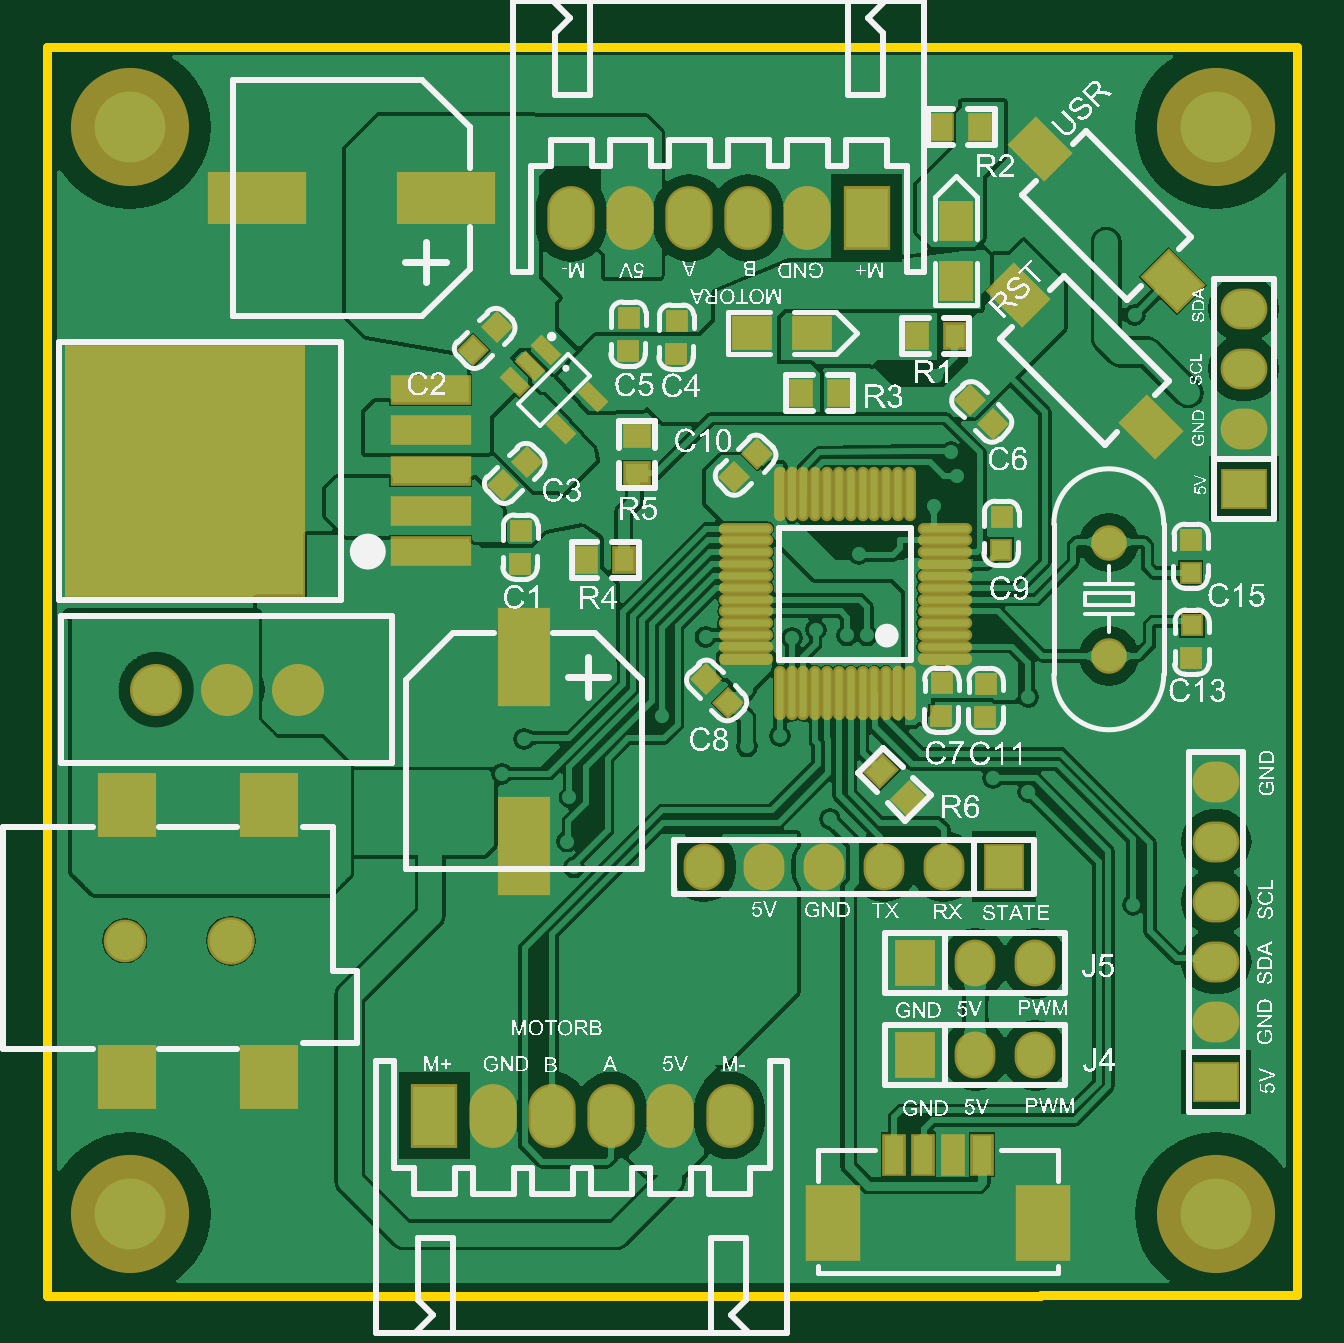
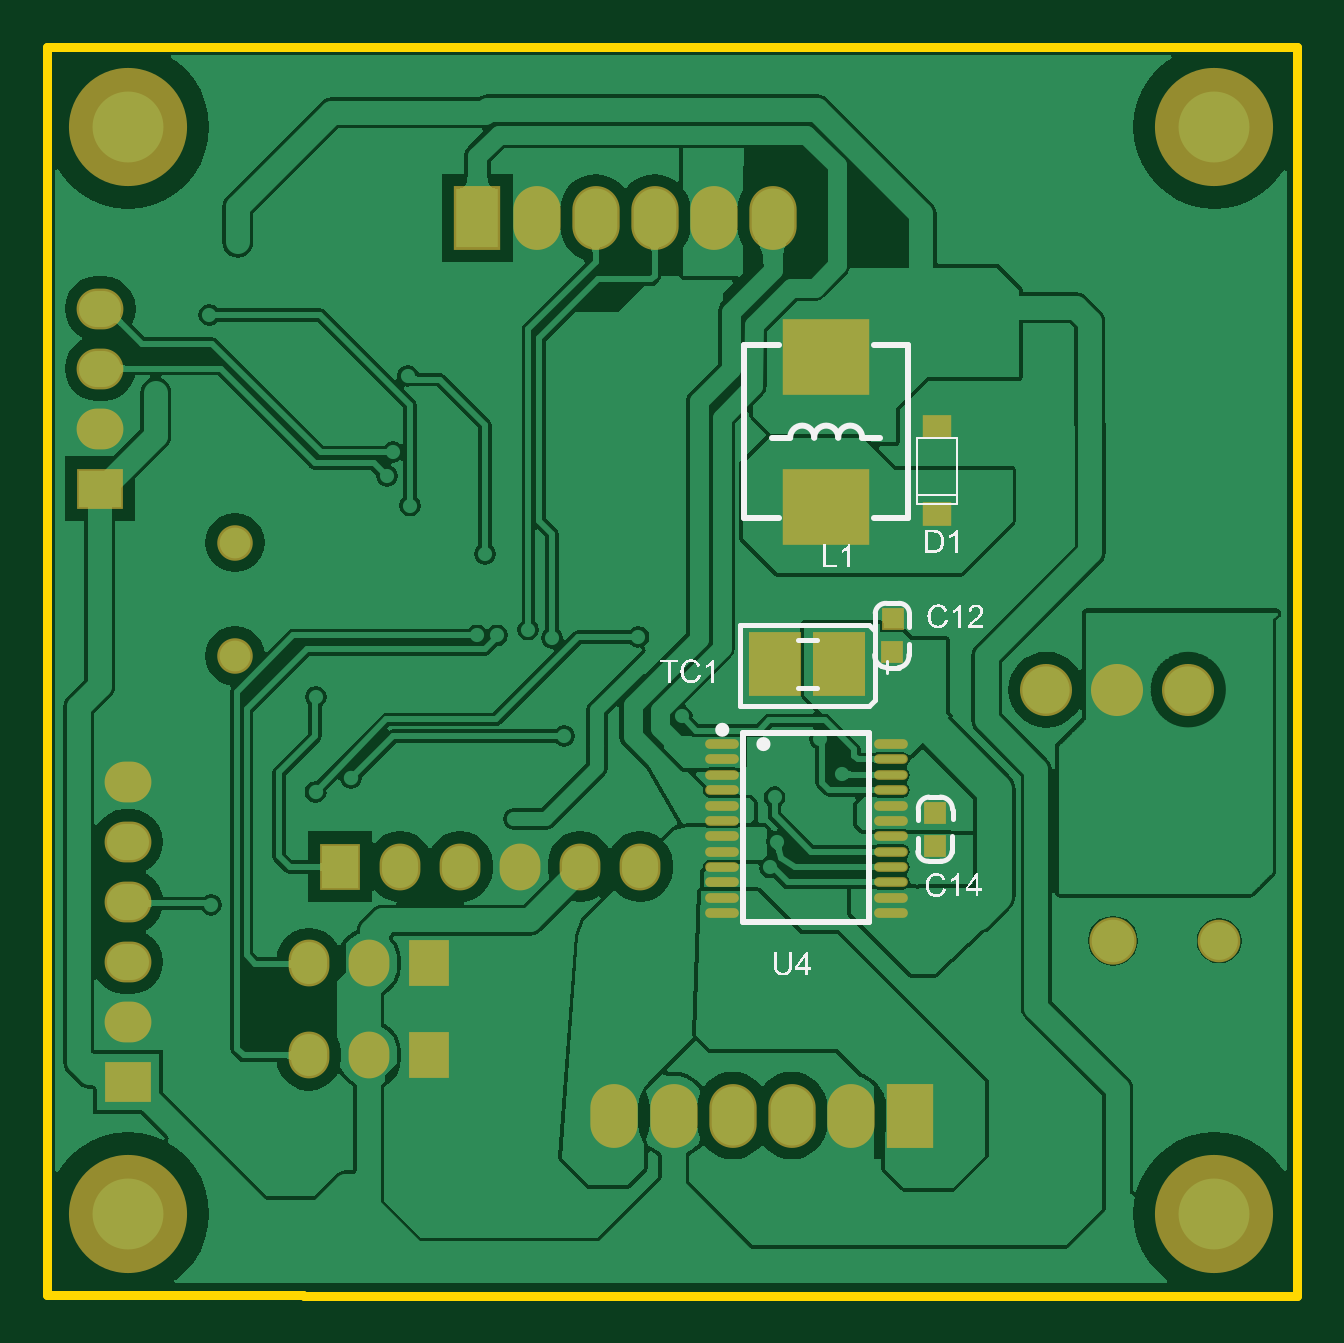
Circuit board: 9 layer files. Board 52.9 x 52.9 mm.
- bottom_copper: 平衡车驱动板.GBL (64824 bytes)
- bottom_silk: 平衡车驱动板.GBO (35752 bytes)
- paste: 平衡车驱动板.GBP (1053 bytes)
- bottom_mask: 平衡车驱动板.GBS (2345 bytes)
- outline: 平衡车驱动板.GM1 (410 bytes)
- top_copper: 平衡车驱动板.GTL (82750 bytes)
- top_silk: 平衡车驱动板.GTO (457914 bytes)
- paste: 平衡车驱动板.GTP (4227 bytes)
- top_mask: 平衡车驱动板.GTS (5533 bytes)

=== bottom_copper: 平衡车驱动板.GBL (64824 bytes, source omitted) ===
=== bottom_silk: 平衡车驱动板.GBO (35752 bytes, source omitted) ===
=== paste: 平衡车驱动板.GBP ===
G04*
G04 #@! TF.GenerationSoftware,Altium Limited,Altium Designer,19.1.8 (144)*
G04*
G04 Layer_Color=128*
%FSLAX44Y44*%
%MOMM*%
G71*
G01*
G75*
%ADD19R,0.7620X0.7620*%
%ADD84R,2.0000X2.5400*%
%ADD85O,1.3240X0.3080*%
%ADD86R,3.5000X3.0000*%
%ADD87R,1.0000X0.8000*%
%ADD88R,1.0000X0.8000*%
D19*
X628250Y619750D02*
D03*
X628504Y605780D02*
D03*
X646504Y687780D02*
D03*
X646250Y701750D02*
D03*
D84*
X668758Y682516D02*
D03*
X696228D02*
D03*
D85*
X647129Y577249D02*
D03*
Y583749D02*
D03*
Y590249D02*
D03*
Y596749D02*
D03*
Y603249D02*
D03*
Y609749D02*
D03*
Y616249D02*
D03*
Y622751D02*
D03*
Y629251D02*
D03*
Y635751D02*
D03*
Y642251D02*
D03*
Y648751D02*
D03*
X718371Y577249D02*
D03*
Y583749D02*
D03*
Y590249D02*
D03*
Y596749D02*
D03*
Y603249D02*
D03*
Y609749D02*
D03*
Y616249D02*
D03*
Y622751D02*
D03*
Y629251D02*
D03*
Y635751D02*
D03*
Y642251D02*
D03*
Y648751D02*
D03*
D86*
X674370Y812800D02*
D03*
Y749300D02*
D03*
D87*
X627380Y782828D02*
D03*
D88*
Y746252D02*
D03*
M02*

=== bottom_mask: 平衡车驱动板.GBS ===
G04*
G04 #@! TF.GenerationSoftware,Altium Limited,Altium Designer,19.1.8 (144)*
G04*
G04 Layer_Color=16711935*
%FSLAX44Y44*%
%MOMM*%
G71*
G01*
G75*
%ADD38R,0.9652X0.9652*%
%ADD56R,1.7272X1.9812*%
%ADD57O,1.7272X1.9812*%
%ADD58C,5.0000*%
%ADD59O,2.0032X2.7032*%
%ADD60R,2.0032X2.7032*%
%ADD61C,2.2032*%
%ADD62O,1.9812X1.7272*%
%ADD63R,1.9812X1.7272*%
%ADD64C,1.5032*%
%ADD65C,2.0032*%
%ADD66C,1.8032*%
%ADD91R,2.2032X2.7432*%
%ADD92O,1.4256X0.4096*%
%ADD93R,3.7032X3.2032*%
%ADD94R,1.2032X1.0032*%
%ADD95R,1.2032X1.0032*%
D38*
X628250Y619750D02*
D03*
X628504Y605780D02*
D03*
X646504Y687780D02*
D03*
X646250Y701750D02*
D03*
D56*
X842600Y556000D02*
D03*
Y517000D02*
D03*
X880110Y596900D02*
D03*
D57*
X868000Y556000D02*
D03*
X893400D02*
D03*
X868000Y517000D02*
D03*
X893400D02*
D03*
X778510Y596900D02*
D03*
X803910D02*
D03*
X829310D02*
D03*
X854710D02*
D03*
X753110D02*
D03*
D58*
X970000Y910000D02*
D03*
Y450000D02*
D03*
X510000Y910000D02*
D03*
Y450000D02*
D03*
D59*
X722000Y871500D02*
D03*
X697000D02*
D03*
X747000D02*
D03*
X772000D02*
D03*
X797000D02*
D03*
X739000Y491500D02*
D03*
X764000D02*
D03*
X714000D02*
D03*
X689000D02*
D03*
X664000D02*
D03*
D60*
X822000Y871500D02*
D03*
X639000Y491500D02*
D03*
D61*
X551180Y671830D02*
D03*
X521180D02*
D03*
X581180D02*
D03*
D62*
X970000Y607400D02*
D03*
Y582000D02*
D03*
Y556600D02*
D03*
Y531200D02*
D03*
Y632800D02*
D03*
X981710Y833120D02*
D03*
Y807720D02*
D03*
Y782320D02*
D03*
D63*
X970000Y505800D02*
D03*
X981710Y756920D02*
D03*
D64*
X924560Y734060D02*
D03*
Y686060D02*
D03*
D65*
X552960Y565500D02*
D03*
D66*
X507960D02*
D03*
D91*
X668758Y682516D02*
D03*
X696228D02*
D03*
D92*
X647129Y577249D02*
D03*
Y583749D02*
D03*
Y590249D02*
D03*
Y596749D02*
D03*
Y603249D02*
D03*
Y609749D02*
D03*
Y616249D02*
D03*
Y622751D02*
D03*
Y629251D02*
D03*
Y635751D02*
D03*
Y642251D02*
D03*
Y648751D02*
D03*
X718371Y577249D02*
D03*
Y583749D02*
D03*
Y590249D02*
D03*
Y596749D02*
D03*
Y603249D02*
D03*
Y609749D02*
D03*
Y616249D02*
D03*
Y622751D02*
D03*
Y629251D02*
D03*
Y635751D02*
D03*
Y642251D02*
D03*
Y648751D02*
D03*
D93*
X674370Y812800D02*
D03*
Y749300D02*
D03*
D94*
X627380Y782828D02*
D03*
D95*
Y746252D02*
D03*
M02*

=== outline: 平衡车驱动板.GM1 ===
G04*
G04 #@! TF.GenerationSoftware,Altium Limited,Altium Designer,19.1.8 (144)*
G04*
G04 Layer_Color=16711935*
%FSLAX44Y44*%
%MOMM*%
G71*
G01*
G75*
%ADD68C,0.4000*%
D68*
X895250Y415250D02*
X895750Y415750D01*
X475250Y944000D02*
X475250Y415250D01*
X895750Y415750D02*
X1004250D01*
X1004250Y944000D02*
X1004250Y415750D01*
X475250Y944000D02*
X1004250D01*
X475250Y415250D02*
X895250D01*
M02*

=== top_copper: 平衡车驱动板.GTL (82750 bytes, source omitted) ===
=== top_silk: 平衡车驱动板.GTO (457914 bytes, source omitted) ===
=== paste: 平衡车驱动板.GTP ===
G04*
G04 #@! TF.GenerationSoftware,Altium Limited,Altium Designer,19.1.8 (144)*
G04*
G04 Layer_Color=8421504*
%FSLAX44Y44*%
%MOMM*%
G71*
G01*
G75*
G04:AMPARAMS|DCode=18|XSize=0.8mm|YSize=0.965mm|CornerRadius=0mm|HoleSize=0mm|Usage=FLASHONLY|Rotation=315.000|XOffset=0mm|YOffset=0mm|HoleType=Round|Shape=Rectangle|*
%AMROTATEDRECTD18*
4,1,4,-0.6240,-0.0583,0.0583,0.6240,0.6240,0.0583,-0.0583,-0.6240,-0.6240,-0.0583,0.0*
%
%ADD18ROTATEDRECTD18*%

%ADD19R,0.7620X0.7620*%
%ADD20P,1.0776X4X360.0*%
%ADD21R,0.8000X0.9650*%
%ADD22P,1.0776X4X270.0*%
%ADD23R,0.9650X0.8000*%
%ADD24R,2.3000X2.5000*%
%ADD25R,3.2000X1.0500*%
%ADD26R,10.0000X10.4500*%
%ADD27R,4.0000X2.0000*%
%ADD28R,2.0000X4.0000*%
G04:AMPARAMS|DCode=29|XSize=0.45mm|YSize=1mm|CornerRadius=0mm|HoleSize=0mm|Usage=FLASHONLY|Rotation=45.000|XOffset=0mm|YOffset=0mm|HoleType=Round|Shape=Rectangle|*
%AMROTATEDRECTD29*
4,1,4,0.1945,-0.5127,-0.5127,0.1945,-0.1945,0.5127,0.5127,-0.1945,0.1945,-0.5127,0.0*
%
%ADD29ROTATEDRECTD29*%

G04:AMPARAMS|DCode=30|XSize=2mm|YSize=1.5mm|CornerRadius=0mm|HoleSize=0mm|Usage=FLASHONLY|Rotation=135.000|XOffset=0mm|YOffset=0mm|HoleType=Round|Shape=Rectangle|*
%AMROTATEDRECTD30*
4,1,4,1.2374,-0.1768,0.1768,-1.2374,-1.2374,0.1768,-0.1768,1.2374,1.2374,-0.1768,0.0*
%
%ADD30ROTATEDRECTD30*%

%ADD31R,1.5240X1.2700*%
%ADD32R,1.2700X1.5240*%
%ADD33O,0.3000X2.1000*%
%ADD34O,2.1000X0.3000*%
%ADD35R,2.1000X3.0000*%
%ADD36R,0.8000X1.6000*%
D18*
X828250Y637250D02*
D03*
X839564Y625936D02*
D03*
D19*
X872246Y660280D02*
D03*
X872500Y674250D02*
D03*
X853500Y660500D02*
D03*
X853754Y674470D02*
D03*
X959500Y735250D02*
D03*
X959246Y721280D02*
D03*
X959500Y685000D02*
D03*
X959754Y698970D02*
D03*
X879254Y744970D02*
D03*
X879000Y731000D02*
D03*
X675640Y739140D02*
D03*
X675386Y725170D02*
D03*
X741680Y828040D02*
D03*
X741426Y814070D02*
D03*
X721360Y829310D02*
D03*
X721106Y815340D02*
D03*
D20*
X753851Y676399D02*
D03*
X763550Y666341D02*
D03*
X875449Y784442D02*
D03*
X865750Y794500D02*
D03*
D21*
X870000Y910000D02*
D03*
X854000D02*
D03*
X843280Y821690D02*
D03*
X859280D02*
D03*
X794260Y797560D02*
D03*
X810260D02*
D03*
X719250Y726600D02*
D03*
X703250D02*
D03*
D22*
X775750Y771500D02*
D03*
X765692Y761801D02*
D03*
X668122Y758651D02*
D03*
X678180Y768350D02*
D03*
X655422Y815801D02*
D03*
X665480Y825500D02*
D03*
D23*
X724875Y779375D02*
D03*
Y763375D02*
D03*
D24*
X568960Y508000D02*
D03*
X508960D02*
D03*
X568960Y623000D02*
D03*
X508960D02*
D03*
D25*
X637540Y730540D02*
D03*
Y747540D02*
D03*
Y764540D02*
D03*
Y781540D02*
D03*
Y798540D02*
D03*
D26*
X533400Y764540D02*
D03*
D27*
X564000Y880000D02*
D03*
X644000D02*
D03*
D28*
X676910Y605800D02*
D03*
Y685800D02*
D03*
D29*
X672993Y802012D02*
D03*
X686428Y815447D02*
D03*
X679710Y808729D02*
D03*
X706227Y795648D02*
D03*
X692792Y782213D02*
D03*
D30*
X895322Y900678D02*
D03*
X951557Y844726D02*
D03*
X942500Y783000D02*
D03*
X886266Y838952D02*
D03*
D31*
X798830Y822960D02*
D03*
X773430D02*
D03*
D32*
X860000Y870000D02*
D03*
Y844600D02*
D03*
D33*
X840300Y670200D02*
D03*
X835300D02*
D03*
X830300D02*
D03*
X825300D02*
D03*
X820300D02*
D03*
X815300D02*
D03*
X810300D02*
D03*
X805300D02*
D03*
X800300D02*
D03*
X795300D02*
D03*
X790300D02*
D03*
X785300D02*
D03*
Y754740D02*
D03*
X790300D02*
D03*
X795300D02*
D03*
X800300D02*
D03*
X805300D02*
D03*
X810300D02*
D03*
X815300D02*
D03*
X820300D02*
D03*
X825300D02*
D03*
X830300D02*
D03*
X835300D02*
D03*
X840300D02*
D03*
D34*
X770784Y684970D02*
D03*
Y689970D02*
D03*
Y694970D02*
D03*
Y699970D02*
D03*
Y704970D02*
D03*
Y709970D02*
D03*
Y714970D02*
D03*
Y719970D02*
D03*
Y724970D02*
D03*
Y729970D02*
D03*
Y734970D02*
D03*
Y739970D02*
D03*
X855070D02*
D03*
Y734970D02*
D03*
Y729970D02*
D03*
Y724970D02*
D03*
Y719970D02*
D03*
Y714970D02*
D03*
Y709970D02*
D03*
Y704970D02*
D03*
Y699970D02*
D03*
Y694970D02*
D03*
Y689970D02*
D03*
Y684970D02*
D03*
D35*
X808000Y446000D02*
D03*
X896500D02*
D03*
D36*
X833500Y475000D02*
D03*
X846000D02*
D03*
X858500D02*
D03*
X871000D02*
D03*
M02*

=== top_mask: 平衡车驱动板.GTS ===
G04*
G04 #@! TF.GenerationSoftware,Altium Limited,Altium Designer,19.1.8 (144)*
G04*
G04 Layer_Color=8388736*
%FSLAX44Y44*%
%MOMM*%
G71*
G01*
G75*
G04:AMPARAMS|DCode=37|XSize=1.0032mm|YSize=1.1682mm|CornerRadius=0mm|HoleSize=0mm|Usage=FLASHONLY|Rotation=315.000|XOffset=0mm|YOffset=0mm|HoleType=Round|Shape=Rectangle|*
%AMROTATEDRECTD37*
4,1,4,-0.7677,-0.0583,0.0583,0.7677,0.7677,0.0583,-0.0583,-0.7677,-0.7677,-0.0583,0.0*
%
%ADD37ROTATEDRECTD37*%

%ADD38R,0.9652X0.9652*%
%ADD39P,1.3650X4X360.0*%
%ADD40R,1.0032X1.1682*%
%ADD41P,1.3650X4X270.0*%
%ADD42R,1.1682X1.0032*%
%ADD43R,2.5032X2.7032*%
%ADD44R,3.4032X1.2532*%
%ADD45R,10.2032X10.6532*%
%ADD46R,4.2032X2.2032*%
%ADD47R,2.2032X4.2032*%
G04:AMPARAMS|DCode=48|XSize=0.6532mm|YSize=1.2032mm|CornerRadius=0mm|HoleSize=0mm|Usage=FLASHONLY|Rotation=45.000|XOffset=0mm|YOffset=0mm|HoleType=Round|Shape=Rectangle|*
%AMROTATEDRECTD48*
4,1,4,0.1945,-0.6563,-0.6563,0.1945,-0.1945,0.6563,0.6563,-0.1945,0.1945,-0.6563,0.0*
%
%ADD48ROTATEDRECTD48*%

G04:AMPARAMS|DCode=49|XSize=2.2032mm|YSize=1.7032mm|CornerRadius=0mm|HoleSize=0mm|Usage=FLASHONLY|Rotation=135.000|XOffset=0mm|YOffset=0mm|HoleType=Round|Shape=Rectangle|*
%AMROTATEDRECTD49*
4,1,4,1.3811,-0.1768,0.1768,-1.3811,-1.3811,0.1768,-0.1768,1.3811,1.3811,-0.1768,0.0*
%
%ADD49ROTATEDRECTD49*%

%ADD50R,1.7272X1.4732*%
%ADD51R,1.4732X1.7272*%
%ADD52O,0.5032X2.3032*%
%ADD53O,2.3032X0.5032*%
%ADD54R,2.3032X3.2032*%
%ADD55R,1.0032X1.8032*%
%ADD56R,1.7272X1.9812*%
%ADD57O,1.7272X1.9812*%
%ADD58C,5.0000*%
%ADD59O,2.0032X2.7032*%
%ADD60R,2.0032X2.7032*%
%ADD61C,2.2032*%
%ADD62O,1.9812X1.7272*%
%ADD63R,1.9812X1.7272*%
%ADD64C,1.5032*%
%ADD65C,2.0032*%
%ADD66C,1.8032*%
D37*
X828250Y637250D02*
D03*
X839564Y625936D02*
D03*
D38*
X872246Y660280D02*
D03*
X872500Y674250D02*
D03*
X853500Y660500D02*
D03*
X853754Y674470D02*
D03*
X959500Y735250D02*
D03*
X959246Y721280D02*
D03*
X959500Y685000D02*
D03*
X959754Y698970D02*
D03*
X879254Y744970D02*
D03*
X879000Y731000D02*
D03*
X675640Y739140D02*
D03*
X675386Y725170D02*
D03*
X741680Y828040D02*
D03*
X741426Y814070D02*
D03*
X721360Y829310D02*
D03*
X721106Y815340D02*
D03*
D39*
X753851Y676399D02*
D03*
X763550Y666341D02*
D03*
X875449Y784442D02*
D03*
X865750Y794500D02*
D03*
D40*
X870000Y910000D02*
D03*
X854000D02*
D03*
X843280Y821690D02*
D03*
X859280D02*
D03*
X794260Y797560D02*
D03*
X810260D02*
D03*
X719250Y726600D02*
D03*
X703250D02*
D03*
D41*
X775750Y771500D02*
D03*
X765692Y761801D02*
D03*
X668122Y758651D02*
D03*
X678180Y768350D02*
D03*
X655422Y815801D02*
D03*
X665480Y825500D02*
D03*
D42*
X724875Y779375D02*
D03*
Y763375D02*
D03*
D43*
X568960Y508000D02*
D03*
X508960D02*
D03*
X568960Y623000D02*
D03*
X508960D02*
D03*
D44*
X637540Y730540D02*
D03*
Y747540D02*
D03*
Y764540D02*
D03*
Y781540D02*
D03*
Y798540D02*
D03*
D45*
X533400Y764540D02*
D03*
D46*
X564000Y880000D02*
D03*
X644000D02*
D03*
D47*
X676910Y605800D02*
D03*
Y685800D02*
D03*
D48*
X672993Y802012D02*
D03*
X686428Y815447D02*
D03*
X679710Y808729D02*
D03*
X706227Y795648D02*
D03*
X692792Y782213D02*
D03*
D49*
X895322Y900678D02*
D03*
X951557Y844726D02*
D03*
X942500Y783000D02*
D03*
X886266Y838952D02*
D03*
D50*
X798830Y822960D02*
D03*
X773430D02*
D03*
D51*
X860000Y870000D02*
D03*
Y844600D02*
D03*
D52*
X840300Y670200D02*
D03*
X835300D02*
D03*
X830300D02*
D03*
X825300D02*
D03*
X820300D02*
D03*
X815300D02*
D03*
X810300D02*
D03*
X805300D02*
D03*
X800300D02*
D03*
X795300D02*
D03*
X790300D02*
D03*
X785300D02*
D03*
Y754740D02*
D03*
X790300D02*
D03*
X795300D02*
D03*
X800300D02*
D03*
X805300D02*
D03*
X810300D02*
D03*
X815300D02*
D03*
X820300D02*
D03*
X825300D02*
D03*
X830300D02*
D03*
X835300D02*
D03*
X840300D02*
D03*
D53*
X770784Y684970D02*
D03*
Y689970D02*
D03*
Y694970D02*
D03*
Y699970D02*
D03*
Y704970D02*
D03*
Y709970D02*
D03*
Y714970D02*
D03*
Y719970D02*
D03*
Y724970D02*
D03*
Y729970D02*
D03*
Y734970D02*
D03*
Y739970D02*
D03*
X855070D02*
D03*
Y734970D02*
D03*
Y729970D02*
D03*
Y724970D02*
D03*
Y719970D02*
D03*
Y714970D02*
D03*
Y709970D02*
D03*
Y704970D02*
D03*
Y699970D02*
D03*
Y694970D02*
D03*
Y689970D02*
D03*
Y684970D02*
D03*
D54*
X808000Y446000D02*
D03*
X896500D02*
D03*
D55*
X833500Y475000D02*
D03*
X846000D02*
D03*
X858500D02*
D03*
X871000D02*
D03*
D56*
X842600Y556000D02*
D03*
Y517000D02*
D03*
X880110Y596900D02*
D03*
D57*
X868000Y556000D02*
D03*
X893400D02*
D03*
X868000Y517000D02*
D03*
X893400D02*
D03*
X778510Y596900D02*
D03*
X803910D02*
D03*
X829310D02*
D03*
X854710D02*
D03*
X753110D02*
D03*
D58*
X970000Y910000D02*
D03*
Y450000D02*
D03*
X510000Y910000D02*
D03*
Y450000D02*
D03*
D59*
X722000Y871500D02*
D03*
X697000D02*
D03*
X747000D02*
D03*
X772000D02*
D03*
X797000D02*
D03*
X739000Y491500D02*
D03*
X764000D02*
D03*
X714000D02*
D03*
X689000D02*
D03*
X664000D02*
D03*
D60*
X822000Y871500D02*
D03*
X639000Y491500D02*
D03*
D61*
X551180Y671830D02*
D03*
X521180D02*
D03*
X581180D02*
D03*
D62*
X970000Y607400D02*
D03*
Y582000D02*
D03*
Y556600D02*
D03*
Y531200D02*
D03*
Y632800D02*
D03*
X981710Y833120D02*
D03*
Y807720D02*
D03*
Y782320D02*
D03*
D63*
X970000Y505800D02*
D03*
X981710Y756920D02*
D03*
D64*
X924560Y734060D02*
D03*
Y686060D02*
D03*
D65*
X552960Y565500D02*
D03*
D66*
X507960D02*
D03*
M02*

